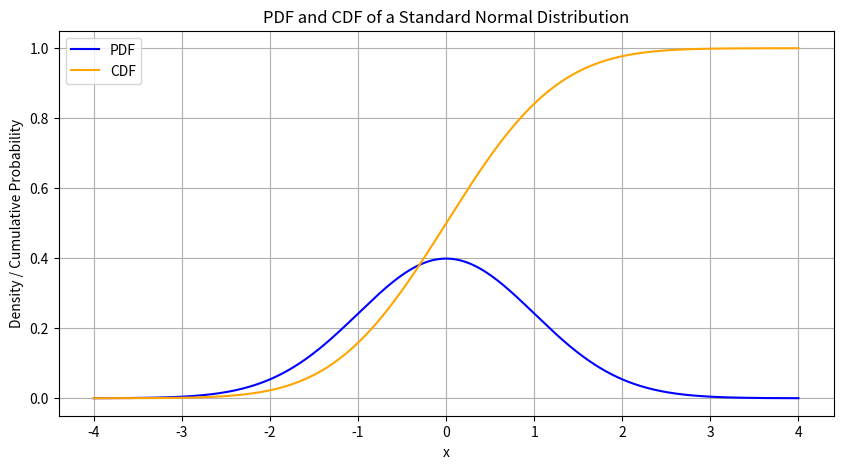

Here is the Python script that generated this plot:
import numpy as np
import matplotlib.pyplot as plt
from scipy.stats import norm

x = np.linspace(-4, 4, 1000)
pdf = norm.pdf(x, loc=0, scale=1)  
cdf = norm.cdf(x, loc=0, scale=1)  

# Plot
plt.figure(figsize=(10, 5))
plt.plot(x, pdf, label="PDF", color="blue")
plt.plot(x, cdf, label="CDF", color="orange")
plt.title("PDF and CDF of a Standard Normal Distribution")
plt.xlabel("x")
plt.ylabel("Density / Cumulative Probability")
plt.legend()
plt.grid()
plt.show()
